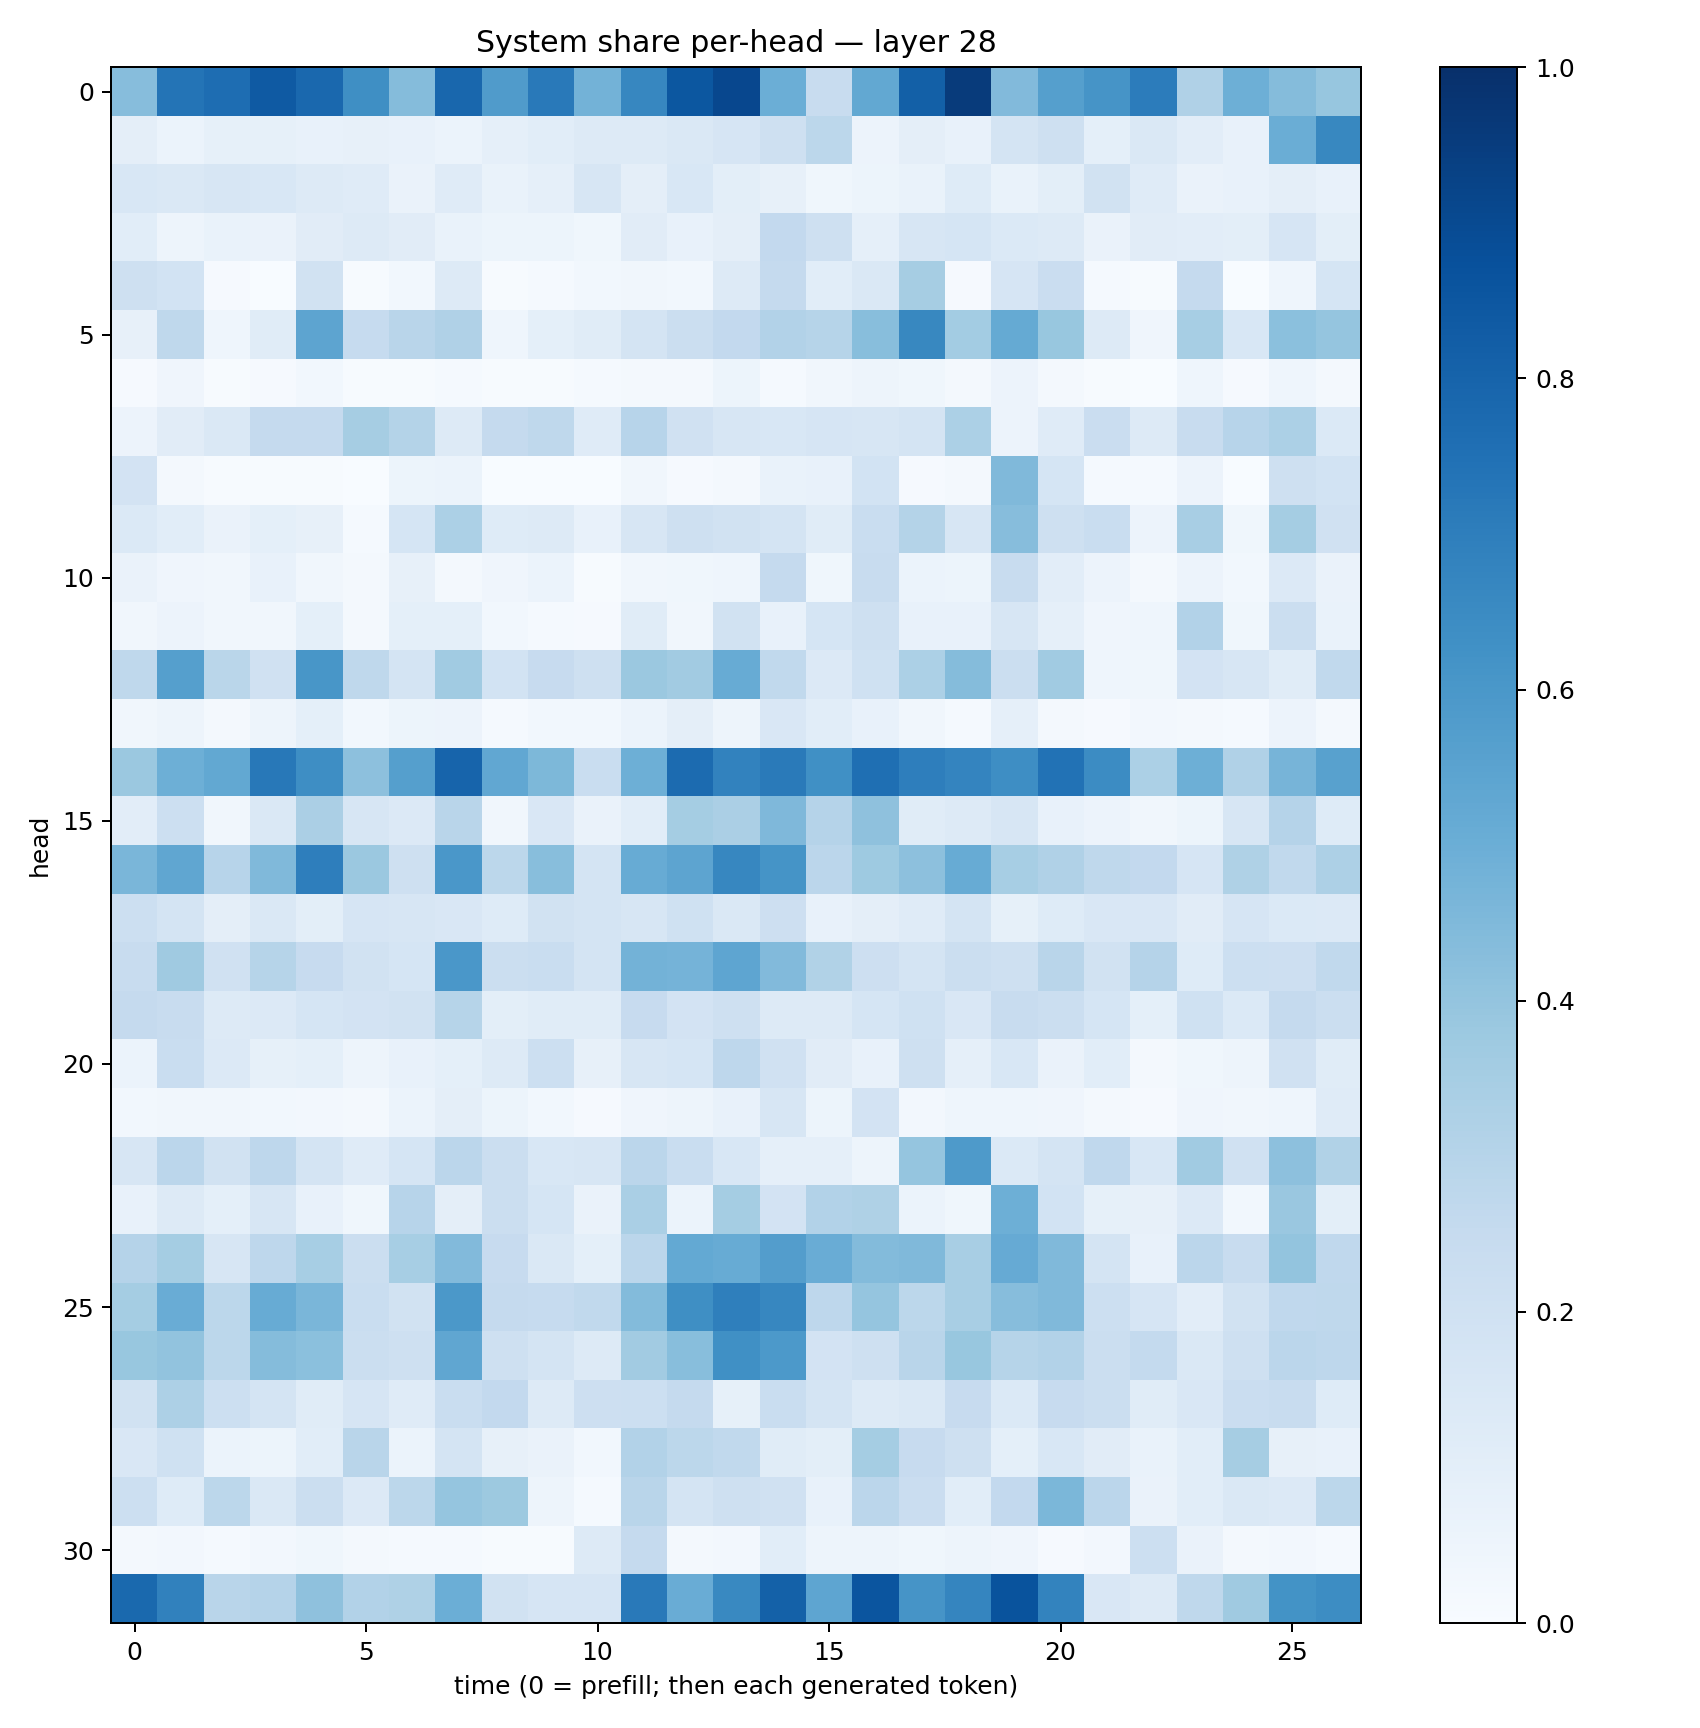

Values plotted in this chart, from the file beside it:
0.43212304, 0.7344765, 0.76232666, 0.8372358, 0.78467643, 0.636457, 0.4364322, 0.78791, 0.57823616, 0.7181913, 0.48034444, 0.66605926, 0.84904855, 0.90891564, 0.49916616, 0.24009845, 0.5245792, 0.814731, 0.9567084, 0.44406098, 0.5647506, 0.61145747, 0.70572084, 0.3171634
0.09558, 0.06232, 0.08349, 0.08439, 0.07563, 0.07854, 0.07392, 0.05956, 0.087, 0.1073, 0.1324, 0.1259, 0.1477, 0.1645, 0.2069, 0.2774, 0.05481, 0.09684, 0.07356, 0.1776, 0.2056, 0.09227, 0.1441, 0.102
0.1559, 0.145, 0.1564, 0.1557, 0.1251, 0.1208, 0.06531, 0.1209, 0.06687, 0.08973, 0.1577, 0.09474, 0.1527, 0.09782, 0.08099, 0.03634, 0.0541, 0.06733, 0.1234, 0.07022, 0.09992, 0.191, 0.1204, 0.06474
0.1063, 0.0507, 0.06653, 0.06405, 0.1124, 0.1317, 0.1094, 0.06851, 0.05326, 0.05336, 0.038, 0.113, 0.07227, 0.09748, 0.2584, 0.2109, 0.08636, 0.1595, 0.1714, 0.1392, 0.1255, 0.06302, 0.1131, 0.1034
0.2069, 0.1856, 0.008776, 0.003509, 0.1878, 0.004956, 0.03065, 0.1266, 0.007434, 0.01373, 0.03099, 0.03371, 0.03012, 0.1324, 0.2532, 0.1077, 0.1471, 0.3489, 0.009772, 0.1656, 0.2289, 0.01417, 0.005303, 0.25
0.08005, 0.2697, 0.04654, 0.1143, 0.5429, 0.2488, 0.2924, 0.3199, 0.04445, 0.09072, 0.1161, 0.1775, 0.2257, 0.259, 0.3092, 0.2995, 0.4259, 0.663, 0.3578, 0.5157, 0.387, 0.1305, 0.04042, 0.3475
0.01163, 0.04162, 0.007478, 0.008471, 0.02762, 0.006931, 0.007468, 0.01557, 0.006004, 0.007672, 0.01474, 0.01883, 0.02249, 0.05426, 0.01464, 0.03351, 0.05003, 0.03661, 0.01612, 0.05643, 0.02284, 0.006438, 0.003815, 0.04303
0.05832, 0.1098, 0.1469, 0.2527, 0.2535, 0.351, 0.3059, 0.1289, 0.2539, 0.27, 0.118, 0.2948, 0.197, 0.1592, 0.1552, 0.1671, 0.1586, 0.1786, 0.33, 0.05805, 0.1208, 0.2281, 0.1324, 0.2414
0.1801, 0.01928, 0.004516, 0.004266, 0.003928, 0.002112, 0.05423, 0.0589, 0.001857, 0.002743, 0.001643, 0.03156, 0.009676, 0.01995, 0.06868, 0.0739, 0.186, 0.008168, 0.01939, 0.4476, 0.1686, 0.01552, 0.0145, 0.05577
0.1405, 0.1088, 0.06609, 0.0908, 0.08091, 0.01306, 0.171, 0.3299, 0.1247, 0.1263, 0.07177, 0.1615, 0.2073, 0.1883, 0.1781, 0.1156, 0.2309, 0.3063, 0.1586, 0.4313, 0.2107, 0.2319, 0.0568, 0.3412
0.06609, 0.03972, 0.03247, 0.07733, 0.0321, 0.01897, 0.07889, 0.0217, 0.04047, 0.06019, 0.005458, 0.03143, 0.03776, 0.04672, 0.2521, 0.03794, 0.2404, 0.06217, 0.05293, 0.2355, 0.1035, 0.05833, 0.01674, 0.05639
0.03304, 0.05774, 0.0318, 0.03278, 0.09184, 0.01686, 0.09087, 0.09173, 0.02955, 0.01452, 0.01129, 0.116, 0.03331, 0.189, 0.07474, 0.1686, 0.2057, 0.07802, 0.07343, 0.1634, 0.08715, 0.04212, 0.04363, 0.3096
0.2701, 0.5639, 0.2879, 0.1986, 0.6016, 0.2697, 0.1765, 0.3643, 0.1857, 0.2453, 0.2073, 0.3792, 0.3606, 0.5089, 0.2653, 0.135, 0.2011, 0.3288, 0.4368, 0.2217, 0.3636, 0.0468, 0.03857, 0.183
0.03336, 0.04885, 0.01689, 0.04831, 0.09147, 0.02982, 0.05412, 0.05679, 0.01458, 0.02788, 0.02788, 0.05873, 0.09537, 0.04756, 0.152, 0.1059, 0.07068, 0.03455, 0.01517, 0.0866, 0.01674, 0.01062, 0.02467, 0.02069
0.3801, 0.496, 0.5237, 0.7218, 0.6386, 0.4158, 0.5653, 0.797, 0.5306, 0.4536, 0.2344, 0.4956, 0.7723, 0.6822, 0.7109, 0.6327, 0.7545, 0.6981, 0.6734, 0.6385, 0.7456, 0.6467, 0.3282, 0.495
0.1036, 0.2157, 0.03128, 0.148, 0.3327, 0.1592, 0.1353, 0.29, 0.03387, 0.1508, 0.0645, 0.1086, 0.3534, 0.3334, 0.4524, 0.3015, 0.4108, 0.1145, 0.1311, 0.1579, 0.07665, 0.05715, 0.03307, 0.0518
0.4613, 0.5331, 0.2966, 0.447, 0.6981, 0.3814, 0.2055, 0.5997, 0.2779, 0.4268, 0.1739, 0.5113, 0.5406, 0.6643, 0.6167, 0.2847, 0.3738, 0.4179, 0.5113, 0.3461, 0.32, 0.2708, 0.2605, 0.1672
0.2153, 0.1743, 0.09603, 0.1462, 0.1013, 0.1661, 0.1589, 0.1492, 0.1216, 0.1939, 0.1731, 0.1634, 0.2019, 0.1433, 0.2122, 0.07484, 0.09605, 0.1198, 0.1736, 0.08221, 0.123, 0.1484, 0.1499, 0.1114
0.2419, 0.3697, 0.1964, 0.2982, 0.2437, 0.1919, 0.1693, 0.5984, 0.2214, 0.2321, 0.1786, 0.4805, 0.4739, 0.5353, 0.4451, 0.3154, 0.2139, 0.1771, 0.2233, 0.2074, 0.2926, 0.191, 0.301, 0.1227
0.252, 0.2356, 0.1258, 0.1346, 0.1706, 0.1807, 0.1898, 0.2999, 0.1008, 0.1137, 0.1138, 0.2457, 0.1815, 0.208, 0.131, 0.1294, 0.1683, 0.2011, 0.1495, 0.2361, 0.223, 0.169, 0.09304, 0.1995
0.06242, 0.233, 0.1337, 0.08558, 0.09114, 0.04851, 0.07254, 0.09254, 0.1294, 0.2156, 0.08043, 0.1585, 0.1693, 0.2744, 0.1977, 0.1131, 0.07394, 0.2065, 0.08835, 0.1541, 0.06515, 0.1056, 0.01818, 0.03691
0.03103, 0.03449, 0.03157, 0.02905, 0.02498, 0.01767, 0.06017, 0.09456, 0.05364, 0.03011, 0.008098, 0.04217, 0.04897, 0.07602, 0.1582, 0.0523, 0.1827, 0.02709, 0.04579, 0.0433, 0.04253, 0.01658, 0.009708, 0.0427
0.1578, 0.284, 0.1914, 0.2752, 0.1722, 0.12, 0.1705, 0.2822, 0.2254, 0.1558, 0.1621, 0.2825, 0.2309, 0.1562, 0.08946, 0.08857, 0.04849, 0.3972, 0.5866, 0.1399, 0.1753, 0.2658, 0.154, 0.3667
0.07108, 0.1262, 0.09186, 0.1578, 0.07282, 0.03661, 0.2963, 0.09623, 0.2229, 0.1693, 0.06627, 0.3383, 0.06223, 0.3528, 0.1804, 0.3125, 0.3223, 0.06188, 0.03675, 0.4957, 0.1857, 0.08329, 0.08043, 0.1348
0.3023, 0.3555, 0.1598, 0.2773, 0.3471, 0.2238, 0.3447, 0.4425, 0.2436, 0.1468, 0.09224, 0.2823, 0.5228, 0.5092, 0.5718, 0.5057, 0.4405, 0.4457, 0.34, 0.5145, 0.4473, 0.1728, 0.07556, 0.283
0.354, 0.5056, 0.2795, 0.5111, 0.463, 0.2329, 0.188, 0.5961, 0.25, 0.2463, 0.2625, 0.4389, 0.6345, 0.6932, 0.6671, 0.2735, 0.3977, 0.2791, 0.3436, 0.4308, 0.4471, 0.218, 0.1673, 0.1019
0.3886, 0.406, 0.2809, 0.436, 0.4191, 0.2218, 0.2073, 0.5346, 0.2036, 0.1774, 0.1295, 0.3627, 0.4281, 0.6318, 0.5931, 0.1806, 0.2075, 0.2924, 0.3896, 0.2974, 0.3095, 0.2198, 0.2575, 0.1409
0.1934, 0.3256, 0.2163, 0.1792, 0.1141, 0.1677, 0.1189, 0.2343, 0.2581, 0.1267, 0.2128, 0.2164, 0.251, 0.08554, 0.2319, 0.1724, 0.1281, 0.1465, 0.2427, 0.1405, 0.2423, 0.2228, 0.1161, 0.1521
0.1493, 0.2018, 0.06192, 0.05188, 0.1073, 0.2892, 0.06055, 0.1771, 0.07999, 0.06369, 0.02959, 0.3089, 0.281, 0.2648, 0.1149, 0.09857, 0.3518, 0.2444, 0.2108, 0.08997, 0.1552, 0.1103, 0.0668, 0.1067
0.2153, 0.1248, 0.2801, 0.1482, 0.2264, 0.1353, 0.2782, 0.3964, 0.3775, 0.04744, 0.01337, 0.2928, 0.1796, 0.2048, 0.198, 0.07158, 0.285, 0.2269, 0.1068, 0.2607, 0.4608, 0.2834, 0.0635, 0.1072
0.01747, 0.02628, 0.01431, 0.02361, 0.0357, 0.02133, 0.01217, 0.01485, 0.00651, 0.005073, 0.126, 0.2521, 0.01652, 0.02557, 0.1065, 0.04936, 0.04758, 0.03875, 0.04729, 0.04244, 0.007855, 0.02696, 0.2186, 0.06372
0.78, 0.6868, 0.2928, 0.3025, 0.4126, 0.3096, 0.3215, 0.4994, 0.1892, 0.165, 0.1661, 0.7172, 0.506, 0.6597, 0.8114, 0.5376, 0.8571, 0.6101, 0.669, 0.8671, 0.6772, 0.149, 0.1258, 0.2728
